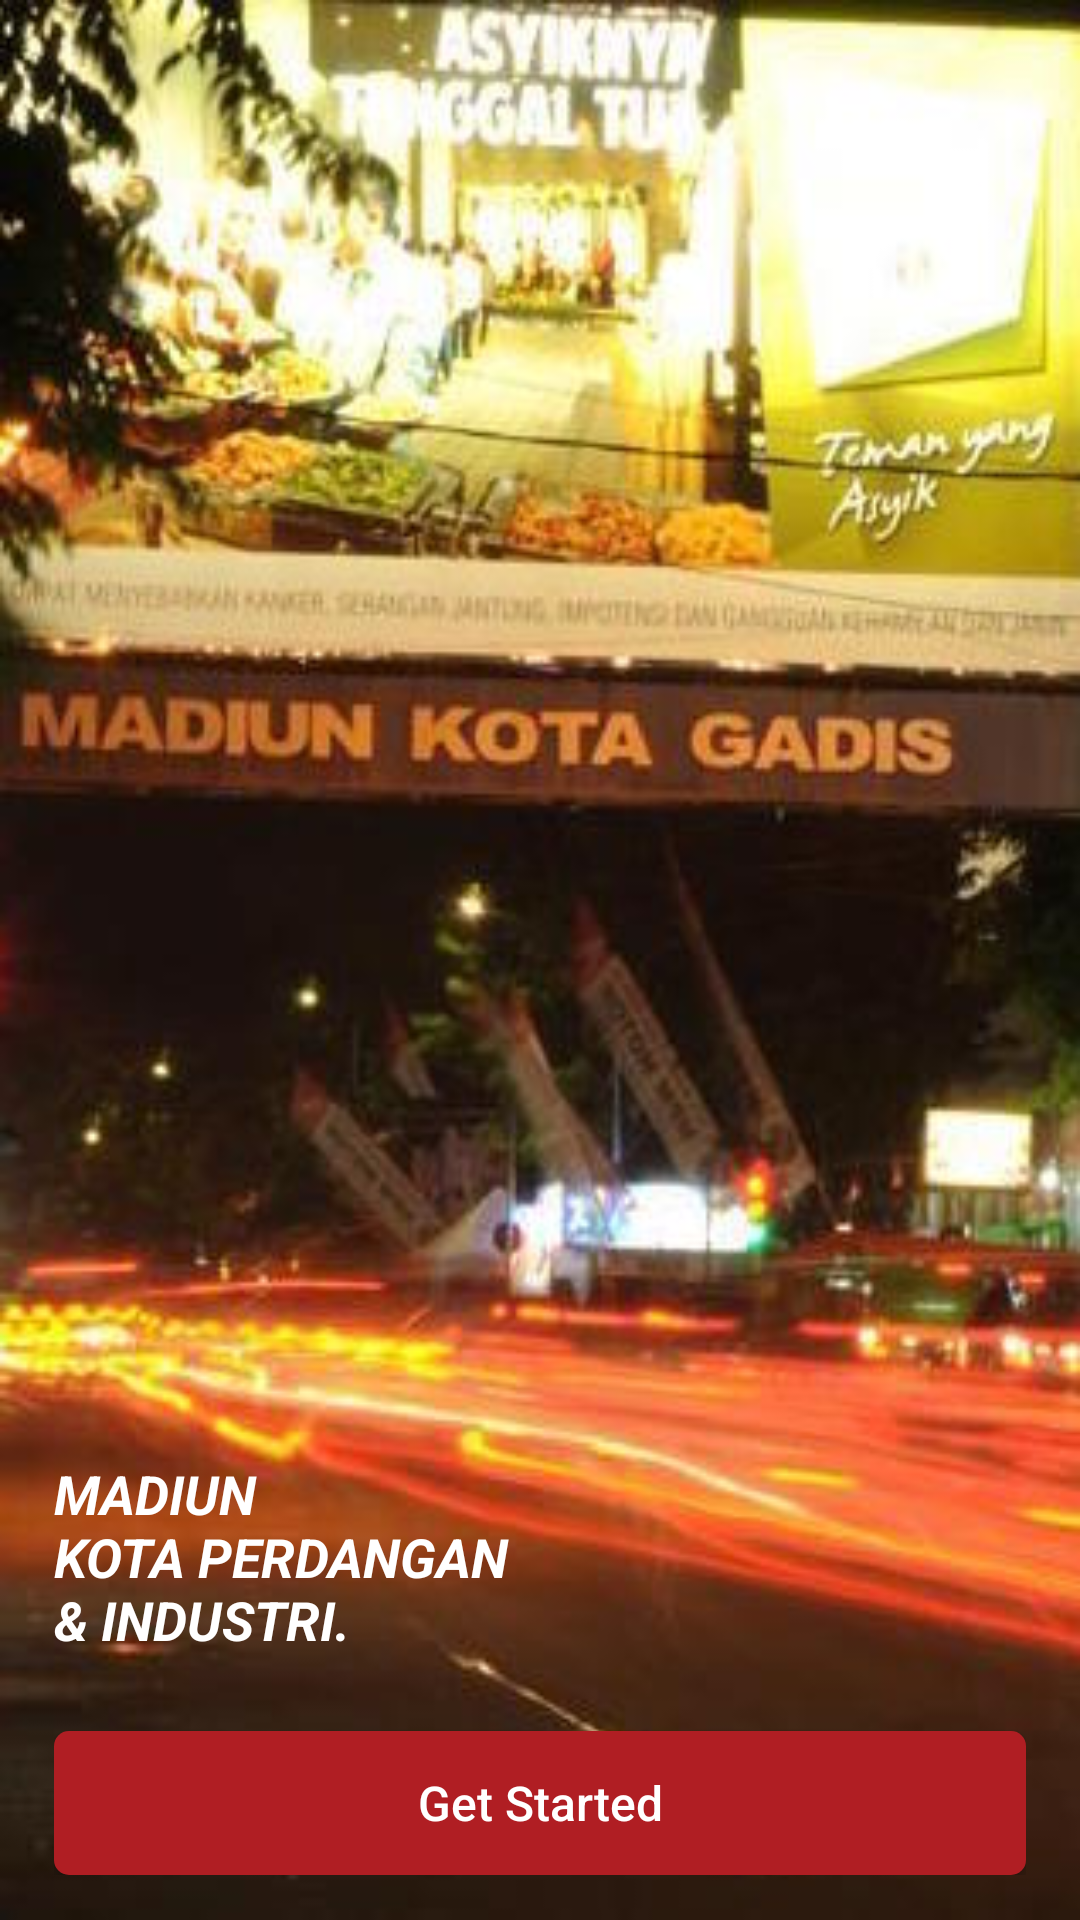

Android layout source for this screen:
<!-- AndroidManifest.xml: application theme AppTheme -->
<!-- res/layout/activity_splash.xml -->
<?xml version="1.0" encoding="utf-8"?>
<LinearLayout android:orientation="vertical" android:background="@color/colorPrimary" android:layout_width="fill_parent" android:layout_height="fill_parent"
    xmlns:android="http://schemas.android.com/apk/res/android">

    <LinearLayout android:orientation="vertical" android:background="@drawable/bg_ae" android:layout_width="fill_parent" android:layout_height="fill_parent"
        xmlns:android="http://schemas.android.com/apk/res/android">
        <FrameLayout android:paddingTop="@dimen/padding_top_104dp" android:layout_width="fill_parent" android:layout_height="@dimen/nol_dp" android:layout_weight="1.0"></FrameLayout>
        <LinearLayout android:gravity="bottom" android:orientation="vertical" android:paddingLeft="@dimen/padding_left_18dp" android:paddingRight="@dimen/padding_right_18dp" android:paddingBottom="@dimen/padding_bottom_15dp" android:layout_width="fill_parent" android:layout_height="@dimen/nol_dp" android:layout_weight="1.0">
            <TextView
                android:textSize="@dimen/txt_easiest_way"
                android:textColor="@color/white_color"
                android:paddingBottom="@dimen/padding_bottom_25dp"
                android:layout_width="wrap_content"
                android:textStyle="bold|italic"
                android:layout_height="wrap_content"
                android:text="@string/welcome" />
            <Button android:textSize="@dimen/btn_get_started_txt_size" android:textColor="@color/white_color" android:id="@+id/btn_get_started" android:background="@drawable/get_started_bg" android:layout_width="fill_parent" android:layout_height="@dimen/height_48dp" android:text="@string/get_started" android:textAllCaps="false" />
        </LinearLayout>
    </LinearLayout>
</LinearLayout>
<!-- resources referenced by this layout -->
<resources>
  <color name="colorPrimary">#ff1a1a1a</color>
  <color name="white_color">#ffffffff</color>
  <dimen name="btn_get_started_txt_size">16.0sp</dimen>
  <dimen name="height_48dp">48.0dip</dimen>
  <dimen name="nol_dp">0.0dip</dimen>
  <dimen name="padding_bottom_15dp">15.0dip</dimen>
  <dimen name="padding_bottom_25dp">25.0dip</dimen>
  <dimen name="padding_left_18dp">18.0dip</dimen>
  <dimen name="padding_right_18dp">18.0dip</dimen>
  <dimen name="padding_top_104dp">104.0dip</dimen>
  <dimen name="txt_easiest_way">18.0sp</dimen>
  <string name="get_started">Get Started</string>
  <string name="welcome">"MADIUN
  KOTA PERDANGAN
  &amp; INDUSTRI."</string>
  <color name="get_started_bg">#ffb01e23</color>
  <color name="colorPrimaryDark">#ff303f9f</color>
  <color name="colorAccent">#ffb01e23</color>
  <style name="Theme.AppCompat.Light" parent="@style/Base.Theme.AppCompat.Light" />
  <style name="Base.Theme.AppCompat.Light" parent="@style/Base.V7.Theme.AppCompat.Light" />
  <dimen name="abc_action_bar_default_height_material">56.0dip</dimen>
  <style name="Widget.AppCompat.ActionMode" parent="@style/Base.Widget.AppCompat.ActionMode" />
  <style name="Theme.AppCompat.Light.Dialog" parent="@style/Base.Theme.AppCompat.Light.Dialog" />
  <dimen name="abc_dialog_padding_material">24.0dip</dimen>
  <style name="Widget.AppCompat.Light.ActionButton" parent="@style/Widget.AppCompat.ActionButton" />
  <style name="Widget.AppCompat.ButtonBar" parent="@style/Base.Widget.AppCompat.ButtonBar" />
  <style name="Widget.AppCompat.Toolbar" parent="@style/Base.Widget.AppCompat.Toolbar" />
  <style name="Widget.AppCompat.ImageButton" parent="@style/Base.Widget.AppCompat.ImageButton" />
  <style name="Widget.AppCompat.Light.SearchView" parent="@style/Widget.AppCompat.SearchView" />
  <item name="abc_list_item_padding_horizontal_material" type="dimen">
          @dimen/abc_action_bar_content_inset_material
      </item>
  <dimen name="abc_panel_menu_list_width">296.0dip</dimen>
  <style name="Theme.AppCompat.CompactMenu" parent="@style/Base.Theme.AppCompat.CompactMenu" />
  <color name="primary_material_light">@color/material_grey_100</color>
  <color name="primary_dark_material_light">@color/material_grey_600</color>
  <color name="accent_material_light">@color/material_deep_teal_500</color>
  <color name="ripple_material_light">#1f000000</color>
  <color name="button_material_light">#ffd6d7d7</color>
  <style name="AlertDialog.AppCompat.Light" parent="@style/Base.AlertDialog.AppCompat.Light" />
  <style name="Widget.AppCompat.Button" parent="@style/Base.Widget.AppCompat.Button" />
  <style name="Widget.AppCompat.Button.Small" parent="@style/Base.Widget.AppCompat.Button.Small" />
  <style name="Widget.AppCompat.EditText" parent="@style/Base.Widget.AppCompat.EditText" />
  <style name="Widget.AppCompat.RatingBar" parent="@style/Base.Widget.AppCompat.RatingBar" />
  <style name="Widget.AppCompat.SeekBar" parent="@style/Base.Widget.AppCompat.SeekBar" />
  <style name="Widget.AppCompat.Spinner" parent="@style/Base.Widget.AppCompat.Spinner" />
  <color name="foreground_material_light">@android:color/black</color>
  <color name="background_material_light">@color/material_grey_50</color>
  <item name="abc_disabled_alpha_material_light" type="dimen">0.26</item>
  <style name="TextAppearance.AppCompat" parent="@style/Base.TextAppearance.AppCompat" />
  <color name="hint_foreground_material_dark">@color/bright_foreground_disabled_material_dark</color>
  <color name="highlighted_text_material_light">#66009688</color>
  <color name="hint_foreground_material_light">@color/bright_foreground_disabled_material_light</color>
  <color name="foreground_material_dark">@android:color/white</color>
  <style name="Widget.AppCompat.ActionButton" parent="@style/Base.Widget.AppCompat.ActionButton" />
  <style name="Widget.AppCompat.SearchView" parent="@style/Base.Widget.AppCompat.SearchView" />
  <dimen name="abc_action_bar_content_inset_material">16.0dip</dimen>
</resources>
